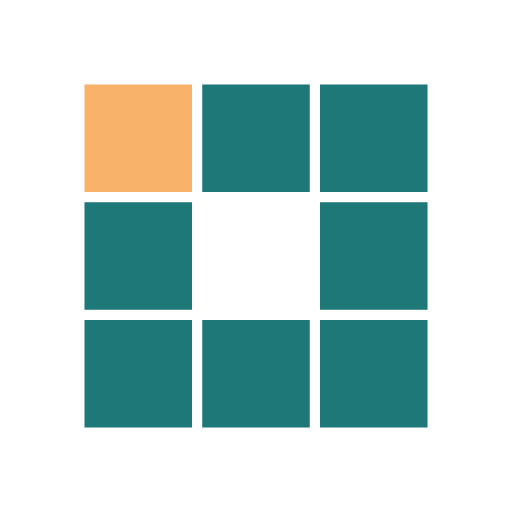
t = 0.00 s
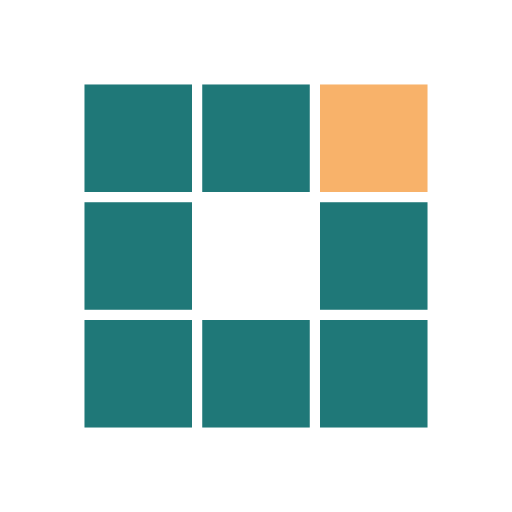
t = 0.35 s
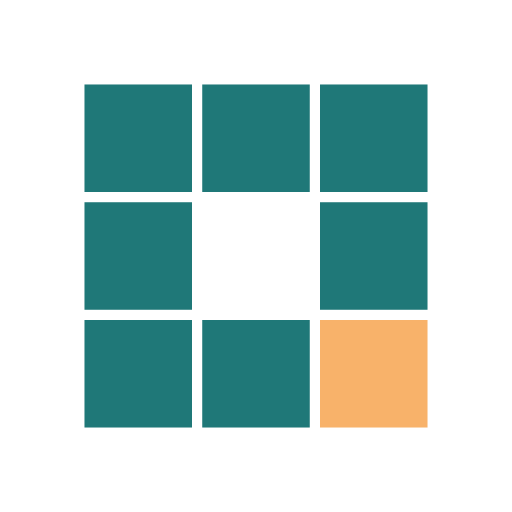
t = 0.69 s
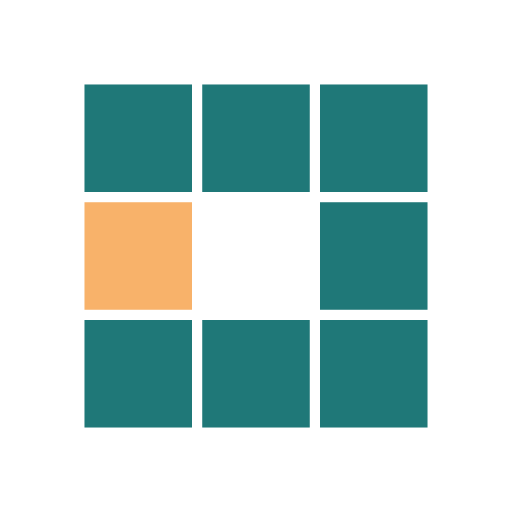
t = 1.04 s
t = 1.39 s: frame unchanged from t = 0.35 s, image omitted
t = 1.70 s: frame unchanged from t = 0.69 s, image omitted

The animated SVG that drew these frames (rendered in a browser with its animation timeline set to each time). Animation: 8 SMIL elements (animate=8); one cycle of 2.08 s, repeats indefinitely.

<?xml version="1.0" encoding="utf-8"?>
<svg xmlns="http://www.w3.org/2000/svg" xmlns:xlink="http://www.w3.org/1999/xlink" style="margin: auto; background: none; display: block; shape-rendering: auto;" width="167px" height="167px" viewBox="0 0 100 100" preserveAspectRatio="xMidYMid">
<rect x="16.5" y="16.5" width="21" height="21" fill="#1f7878">
  <animate attributeName="fill" values="#f8b26a;#1f7878;#1f7878" keyTimes="0;0.125;1" dur="1.1111111111111112s" repeatCount="indefinite" begin="0s" calcMode="discrete"></animate>
</rect><rect x="39.5" y="16.5" width="21" height="21" fill="#1f7878">
  <animate attributeName="fill" values="#f8b26a;#1f7878;#1f7878" keyTimes="0;0.125;1" dur="1.1111111111111112s" repeatCount="indefinite" begin="0.1388888888888889s" calcMode="discrete"></animate>
</rect><rect x="62.5" y="16.5" width="21" height="21" fill="#1f7878">
  <animate attributeName="fill" values="#f8b26a;#1f7878;#1f7878" keyTimes="0;0.125;1" dur="1.1111111111111112s" repeatCount="indefinite" begin="0.2777777777777778s" calcMode="discrete"></animate>
</rect><rect x="16.5" y="39.5" width="21" height="21" fill="#1f7878">
  <animate attributeName="fill" values="#f8b26a;#1f7878;#1f7878" keyTimes="0;0.125;1" dur="1.1111111111111112s" repeatCount="indefinite" begin="0.9722222222222222s" calcMode="discrete"></animate>
</rect><rect x="62.5" y="39.5" width="21" height="21" fill="#1f7878">
  <animate attributeName="fill" values="#f8b26a;#1f7878;#1f7878" keyTimes="0;0.125;1" dur="1.1111111111111112s" repeatCount="indefinite" begin="0.41666666666666663s" calcMode="discrete"></animate>
</rect><rect x="16.5" y="62.5" width="21" height="21" fill="#1f7878">
  <animate attributeName="fill" values="#f8b26a;#1f7878;#1f7878" keyTimes="0;0.125;1" dur="1.1111111111111112s" repeatCount="indefinite" begin="0.8333333333333333s" calcMode="discrete"></animate>
</rect><rect x="39.5" y="62.5" width="21" height="21" fill="#1f7878">
  <animate attributeName="fill" values="#f8b26a;#1f7878;#1f7878" keyTimes="0;0.125;1" dur="1.1111111111111112s" repeatCount="indefinite" begin="0.6944444444444444s" calcMode="discrete"></animate>
</rect><rect x="62.5" y="62.5" width="21" height="21" fill="#1f7878">
  <animate attributeName="fill" values="#f8b26a;#1f7878;#1f7878" keyTimes="0;0.125;1" dur="1.1111111111111112s" repeatCount="indefinite" begin="0.5555555555555556s" calcMode="discrete"></animate>
</rect>
<!-- [ldio] generated by https://loading.io/ --></svg>